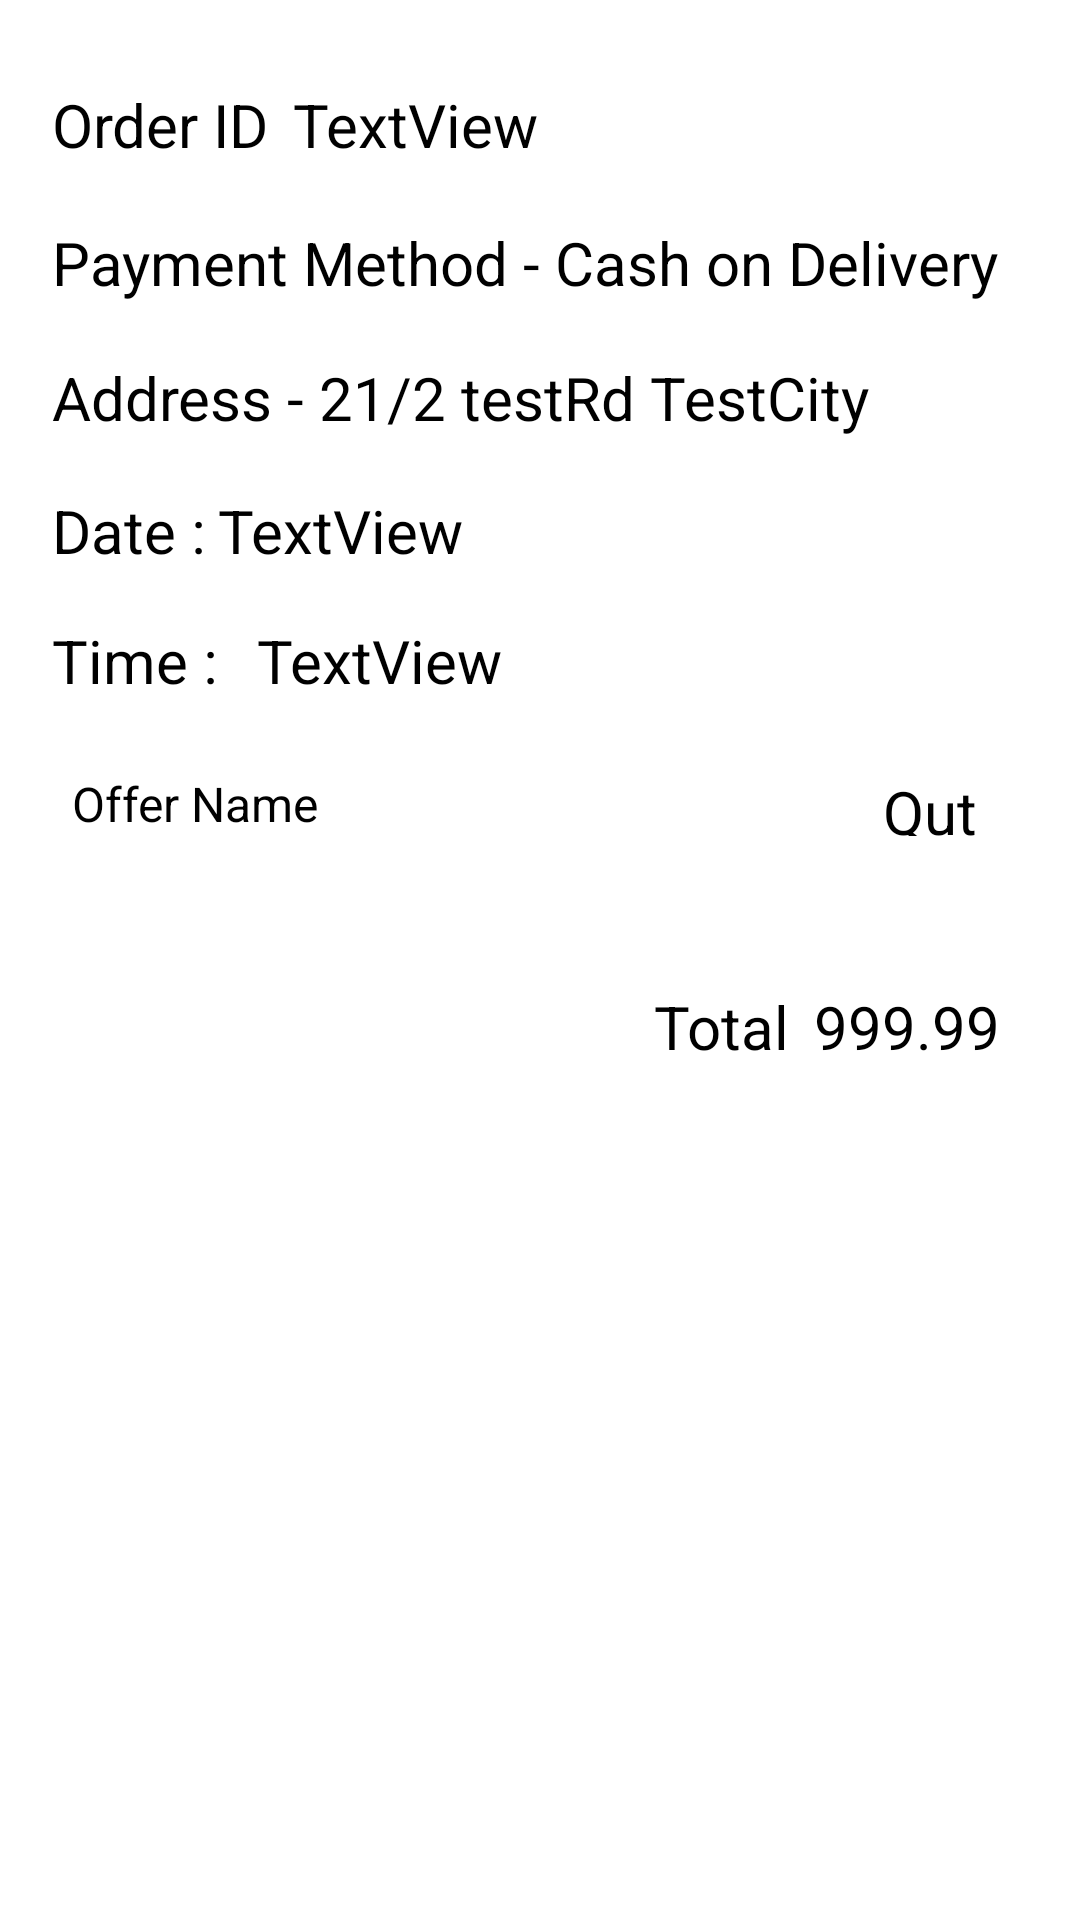

This screen was rendered from an Android layout file. Write that file and the resources it references.
<!-- AndroidManifest.xml: application theme Theme.Choizy -->
<!-- res/layout/order_view.xml -->
<?xml version="1.0" encoding="utf-8"?>
<androidx.constraintlayout.widget.ConstraintLayout xmlns:android="http://schemas.android.com/apk/res/android"
    xmlns:app="http://schemas.android.com/apk/res-auto"
    xmlns:tools="http://schemas.android.com/tools"
    android:layout_width="match_parent"
    android:layout_height="match_parent">

    <TextView
        android:id="@+id/orderView_PaymentMethod"
        android:layout_width="wrap_content"
        android:layout_height="wrap_content"
        android:layout_marginTop="8dp"
        android:text="Payment Method - Cash on Delivery"
        android:textColor="?attr/colorOnSecondary"
        android:textSize="20sp"
        app:layout_constraintBottom_toBottomOf="parent"
        app:layout_constraintEnd_toEndOf="parent"
        app:layout_constraintHorizontal_bias="0.0"

        app:layout_constraintStart_toStartOf="@+id/textView5"
        app:layout_constraintTop_toBottomOf="@+id/textView5"
        app:layout_constraintVertical_bias="0.01999998" />

    <TextView
        android:id="@+id/orderView_Address"
        android:layout_width="0dp"
        android:layout_height="wrap_content"
        android:layout_marginTop="8dp"
        android:layout_marginEnd="16dp"
        android:maxLines="3"
        android:text="Address - 21/2 testRd TestCity"
        android:textColor="?attr/colorOnSecondary"
        android:textSize="20sp"
        app:layout_constraintBottom_toBottomOf="parent"
        app:layout_constraintEnd_toEndOf="parent"
        app:layout_constraintHorizontal_bias="0.0"
        app:layout_constraintStart_toStartOf="@+id/orderView_PaymentMethod"

        app:layout_constraintTop_toBottomOf="@+id/orderView_PaymentMethod"
        app:layout_constraintVertical_bias="0.01999998" />

    <androidx.constraintlayout.widget.ConstraintLayout
        android:id="@+id/constraintLayout"
        android:layout_width="match_parent"
        android:layout_height="wrap_content"
        android:layout_marginTop="16dp"
        app:layout_constraintBottom_toBottomOf="parent"
        app:layout_constraintEnd_toEndOf="parent"
        app:layout_constraintStart_toStartOf="parent"
        app:layout_constraintTop_toBottomOf="@+id/textView7"
        app:layout_constraintVertical_bias="0.01999998">

        <TextView
            android:id="@+id/orderItems_OferName"
            android:layout_width="0dp"
            android:layout_height="wrap_content"
            android:layout_marginStart="24dp"
            android:text="Offer Name"
            android:textColor="?attr/colorOnSecondary"
            android:textSize="16sp"
            app:layout_constraintBottom_toBottomOf="parent"
            app:layout_constraintEnd_toEndOf="parent"
            app:layout_constraintHorizontal_bias="0.0"
            app:layout_constraintStart_toStartOf="parent"
            app:layout_constraintTop_toTopOf="parent"
            app:layout_constraintVertical_bias="0.0"
            app:layout_constraintWidth_percent="0.7" />

        <TextView
            android:id="@+id/orderItems_Qut"
            android:layout_width="0dp"
            android:layout_height="0dp"
            android:layout_marginEnd="16dp"
            android:text="Qut"
            android:textAlignment="center"
            android:textColor="?attr/colorOnSecondary"
            android:textSize="20sp"
            app:layout_constraintBottom_toBottomOf="@+id/orderItems_OferName"
            app:layout_constraintEnd_toEndOf="parent"
            app:layout_constraintStart_toEndOf="@+id/orderItems_OferName"
            app:layout_constraintTop_toTopOf="@+id/orderItems_OferName" />
    </androidx.constraintlayout.widget.ConstraintLayout>

    <androidx.recyclerview.widget.RecyclerView
        android:id="@+id/orderView_OrderList"
        android:layout_width="0dp"
        android:layout_height="wrap_content"
        android:layout_marginStart="10dp"
        android:layout_marginEnd="8dp"
        app:layout_constraintBottom_toBottomOf="parent"
        app:layout_constraintEnd_toEndOf="parent"
        app:layout_constraintHeight_percent="0.3"
        app:layout_constraintHorizontal_bias="0.0"
        app:layout_constraintStart_toStartOf="parent"
        app:layout_constraintTop_toBottomOf="@+id/constraintLayout"
        app:layout_constraintVertical_bias="0.0" />

    <TextView
        android:id="@+id/textView5"
        android:layout_width="wrap_content"
        android:layout_height="wrap_content"
        android:layout_marginTop="16dp"
        android:text="@string/order_id"
        android:textColor="?attr/colorOnSecondary"
        android:textSize="20sp"
        app:layout_constraintBottom_toBottomOf="parent"
        app:layout_constraintEnd_toEndOf="parent"
        app:layout_constraintHorizontal_bias="0.06"
        app:layout_constraintStart_toStartOf="parent"
        app:layout_constraintTop_toTopOf="parent"
        app:layout_constraintVertical_bias="0.01999998" />

    <TextView
        android:id="@+id/orderView_orderID"
        android:layout_width="wrap_content"
        android:layout_height="wrap_content"
        android:layout_marginStart="8dp"
        android:text="TextView"
        android:textColor="?attr/colorOnSecondary"
        android:textSize="20sp"
        app:layout_constraintBottom_toBottomOf="@+id/textView5"
        app:layout_constraintEnd_toEndOf="parent"
        app:layout_constraintHorizontal_bias="0.0"
        app:layout_constraintStart_toEndOf="@+id/textView5"
        app:layout_constraintTop_toTopOf="@+id/textView5" />

    <TextView
        android:id="@+id/orderView_Total"
        android:layout_width="wrap_content"
        android:layout_height="wrap_content"
        android:layout_marginTop="32dp"
        android:text="999.99"
        android:textColor="?attr/colorOnSecondary"
        android:textSize="20sp"
        app:layout_constraintBottom_toBottomOf="parent"
        app:layout_constraintEnd_toEndOf="parent"
        app:layout_constraintHorizontal_bias="0.91"
        app:layout_constraintStart_toStartOf="parent"
        app:layout_constraintTop_toBottomOf="@+id/orderView_OrderList"
        app:layout_constraintVertical_bias="0.060000002" />

    <TextView
        android:id="@+id/textView15"
        android:layout_width="wrap_content"
        android:layout_height="wrap_content"
        android:layout_marginEnd="8dp"
        android:text="Total"
        android:textColor="?attr/colorOnSecondary"
        android:textSize="20sp"
        app:layout_constraintBottom_toBottomOf="@+id/orderView_Total"
        app:layout_constraintEnd_toStartOf="@+id/orderView_Total"
        app:layout_constraintHorizontal_bias="1.0"
        app:layout_constraintStart_toStartOf="parent"
        app:layout_constraintTop_toTopOf="@+id/orderView_Total" />

    <TextView
        android:id="@+id/orderView_Date"
        android:layout_width="wrap_content"
        android:layout_height="wrap_content"
        android:text="TextView"
        android:textColor="?attr/colorOnSecondary"
        android:textSize="20sp"
        app:layout_constraintBottom_toBottomOf="@+id/textView6"
        app:layout_constraintEnd_toEndOf="@+id/orderView_Address"
        app:layout_constraintHorizontal_bias="0.02"
        app:layout_constraintStart_toEndOf="@+id/textView6"
        app:layout_constraintTop_toTopOf="@+id/textView6"
        app:layout_constraintVertical_bias="0.01999998" />

    <TextView
        android:id="@+id/textView6"
        android:layout_width="wrap_content"
        android:layout_height="wrap_content"
        android:layout_marginTop="8dp"
        android:text="Date :"
        android:textColor="?attr/colorOnSecondary"
        android:textSize="20sp"
        app:layout_constraintBottom_toBottomOf="parent"
        app:layout_constraintEnd_toEndOf="parent"
        app:layout_constraintHorizontal_bias="0.0"
        app:layout_constraintStart_toStartOf="@+id/orderView_Address"
        app:layout_constraintTop_toBottomOf="@+id/orderView_Address"
        app:layout_constraintVertical_bias="0.01999998" />

    <TextView
        android:id="@+id/textView7"
        android:layout_width="wrap_content"
        android:layout_height="wrap_content"
        android:layout_marginTop="8dp"
        android:text="Time : "
        android:textColor="?attr/colorOnSecondary"
        android:textSize="20sp"
        app:layout_constraintBottom_toBottomOf="parent"
        app:layout_constraintEnd_toEndOf="parent"
        app:layout_constraintHorizontal_bias="0.0"
        app:layout_constraintStart_toStartOf="@+id/textView6"
        app:layout_constraintTop_toBottomOf="@+id/orderView_Date"
        app:layout_constraintVertical_bias="0.01999998" />

    <TextView
        android:id="@+id/orderView_Time"
        android:layout_width="wrap_content"
        android:layout_height="wrap_content"
        android:text="TextView"
        android:textColor="?attr/colorOnSecondary"
        android:textSize="20sp"
        app:layout_constraintBottom_toBottomOf="@+id/textView7"
        app:layout_constraintEnd_toEndOf="parent"
        app:layout_constraintHorizontal_bias="0.04"
        app:layout_constraintStart_toEndOf="@+id/textView7"
        app:layout_constraintTop_toTopOf="@+id/textView7" />

</androidx.constraintlayout.widget.ConstraintLayout>
<!-- resources referenced by this layout -->
<resources>
  <string name="order_id">Order ID</string>
  <style name="Theme.Choizy" parent="Theme.MaterialComponents.Light.NoActionBar">
          
          <item name="colorPrimary">@color/purple_500</item>
          <item name="colorPrimaryVariant">@color/purple_700</item>
          <item name="colorOnPrimary">@color/white</item>
          
          <item name="colorSecondary">@color/teal_200</item>
          <item name="colorSecondaryVariant">@color/teal_700</item>
          <item name="colorOnSecondary">@color/black</item>
          
          <item name="android:statusBarColor" tools:targetApi="l">?attr/colorPrimaryVariant</item>
          
      </style>
  <color name="purple_500">#FF6200EE</color>
  <color name="purple_700">#FF3700B3</color>
  <color name="white">#FFFFFFFF</color>
  <color name="teal_200">#FF03DAC5</color>
  <color name="teal_700">#FF018786</color>
  <color name="black">#FF000000</color>
</resources>
